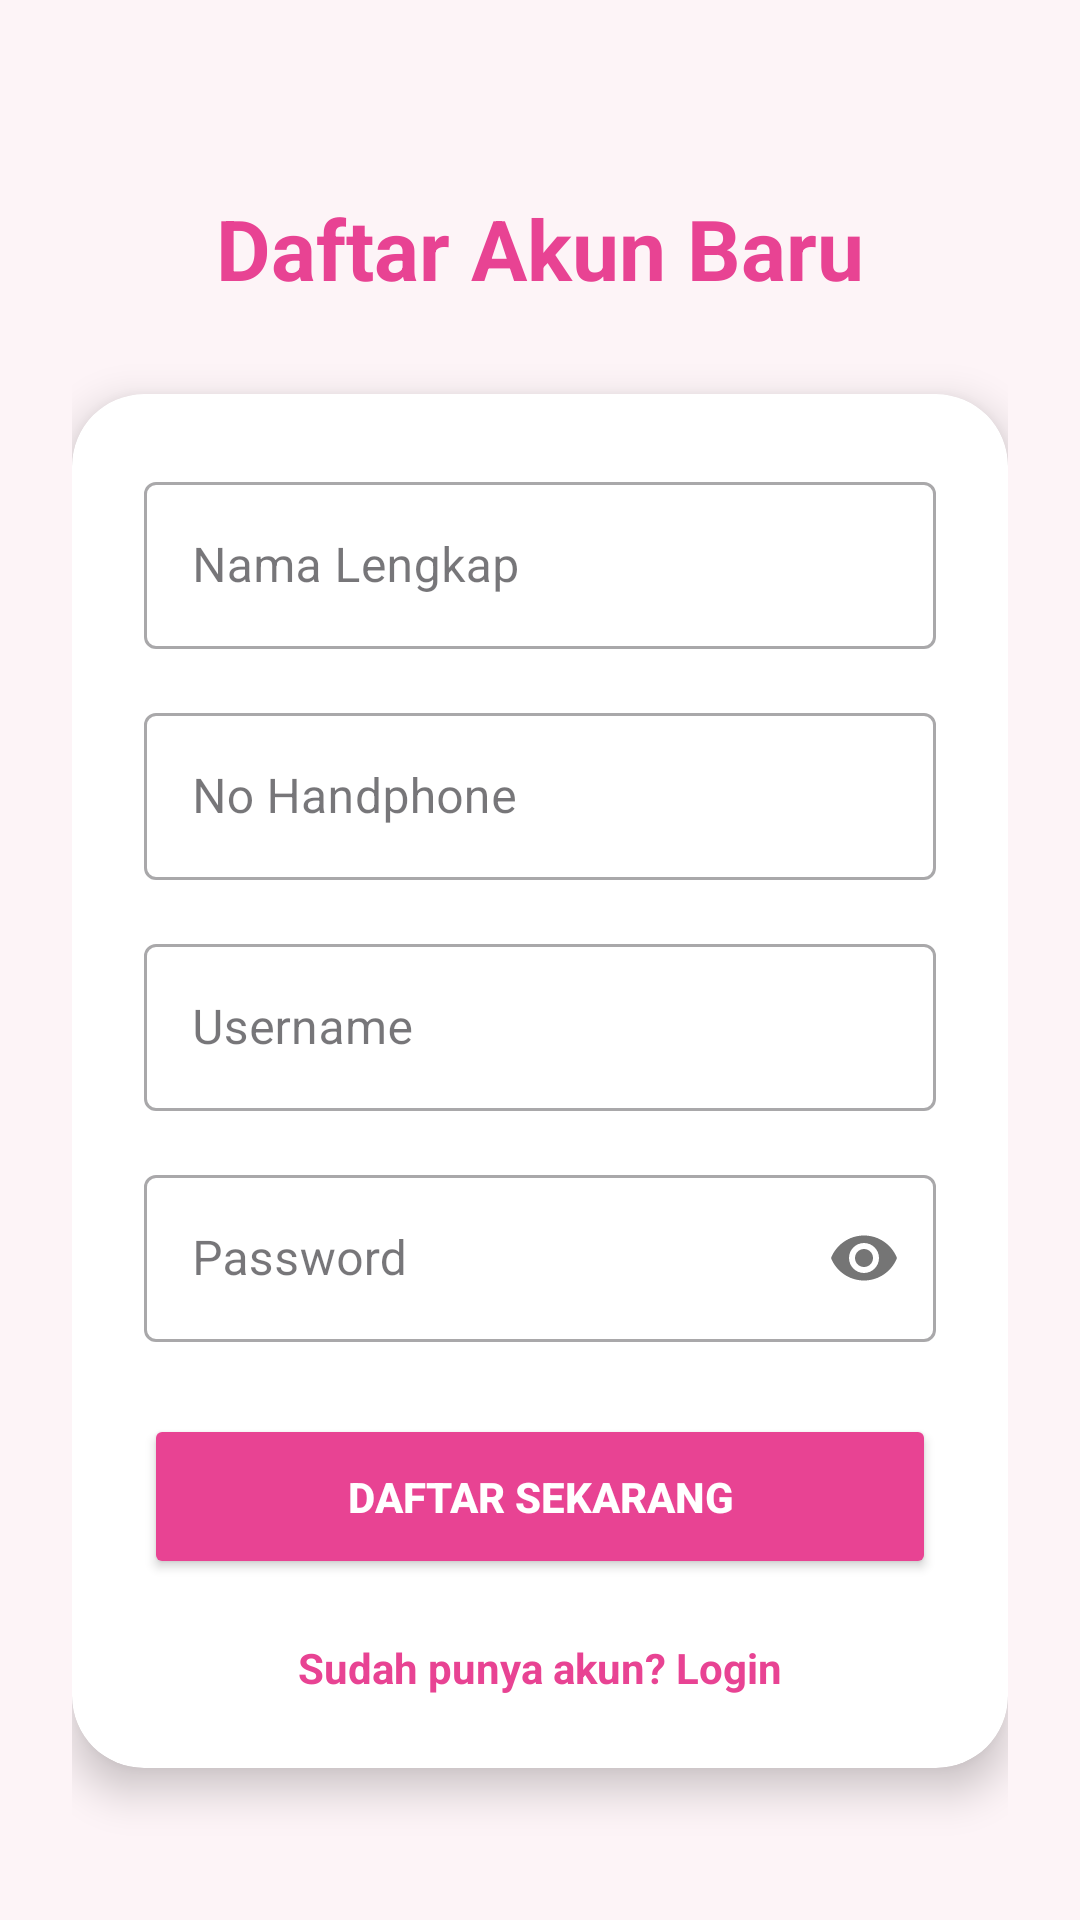

Layout XML and referenced resources for this Android screen:
<!-- AndroidManifest.xml: application theme Theme.Aliyablush -->
<!-- res/layout/activity_register.xml -->
<?xml version="1.0" encoding="utf-8"?>
<ScrollView xmlns:android="http://schemas.android.com/apk/res/android"
    xmlns:app="http://schemas.android.com/apk/res-auto"
    android:layout_width="match_parent"
    android:layout_height="match_parent"
    android:fillViewport="true"
    android:background="#FDF4F7">

    <androidx.constraintlayout.widget.ConstraintLayout
        android:layout_width="match_parent"
        android:layout_height="wrap_content"
        android:padding="24dp">

        <TextView
            android:id="@+id/txtTitle"
            android:layout_width="wrap_content"
            android:layout_height="wrap_content"
            android:text="Daftar Akun Baru"
            android:textSize="28sp"
            android:textStyle="bold"
            android:textColor="#E84393"
            app:layout_constraintTop_toTopOf="parent"
            app:layout_constraintStart_toStartOf="parent"
            app:layout_constraintEnd_toEndOf="parent"
            android:layout_marginTop="40dp"/>

        <androidx.cardview.widget.CardView
            android:layout_width="0dp"
            android:layout_height="wrap_content"
            app:cardCornerRadius="24dp"
            app:cardElevation="8dp"
            app:layout_constraintTop_toBottomOf="@id/txtTitle"
            app:layout_constraintStart_toStartOf="parent"
            app:layout_constraintEnd_toEndOf="parent"
            android:layout_marginTop="30dp">

            <LinearLayout
                android:layout_width="match_parent"
                android:layout_height="wrap_content"
                android:orientation="vertical"
                android:padding="24dp">

                <com.google.android.material.textfield.TextInputLayout
                    android:layout_width="match_parent"
                    android:layout_height="wrap_content"
                    android:hint="Nama Lengkap"
                    style="@style/Widget.MaterialComponents.TextInputLayout.OutlinedBox">

                    <com.google.android.material.textfield.TextInputEditText
                        android:id="@+id/etNama"
                        android:layout_width="match_parent"
                        android:layout_height="wrap_content"
                        android:inputType="textPersonName"/>
                </com.google.android.material.textfield.TextInputLayout>

                <com.google.android.material.textfield.TextInputLayout
                    android:layout_width="match_parent"
                    android:layout_height="wrap_content"
                    android:layout_marginTop="16dp"
                    android:hint="No Handphone"
                    style="@style/Widget.MaterialComponents.TextInputLayout.OutlinedBox">

                    <com.google.android.material.textfield.TextInputEditText
                        android:id="@+id/etPhone"
                        android:layout_width="match_parent"
                        android:layout_height="wrap_content"
                        android:inputType="phone"/>
                </com.google.android.material.textfield.TextInputLayout>

                <com.google.android.material.textfield.TextInputLayout
                    android:layout_width="match_parent"
                    android:layout_height="wrap_content"
                    android:layout_marginTop="16dp"
                    android:hint="Username"
                    style="@style/Widget.MaterialComponents.TextInputLayout.OutlinedBox">

                    <com.google.android.material.textfield.TextInputEditText
                        android:id="@+id/etUsername"
                        android:layout_width="match_parent"
                        android:layout_height="wrap_content"
                        android:inputType="text"/>
                </com.google.android.material.textfield.TextInputLayout>

                <com.google.android.material.textfield.TextInputLayout
                    android:layout_width="match_parent"
                    android:layout_height="wrap_content"
                    android:layout_marginTop="16dp"
                    android:hint="Password"
                    app:passwordToggleEnabled="true"
                    style="@style/Widget.MaterialComponents.TextInputLayout.OutlinedBox">

                    <com.google.android.material.textfield.TextInputEditText
                        android:id="@+id/etPassword"
                        android:layout_width="match_parent"
                        android:layout_height="wrap_content"
                        android:inputType="textPassword"/>
                </com.google.android.material.textfield.TextInputLayout>

                <Button
                    android:id="@+id/btnSubmit"
                    android:layout_width="match_parent"
                    android:layout_height="55dp"
                    android:text="DAFTAR SEKARANG"
                    android:textStyle="bold"
                    android:textColor="#FFFFFF"
                    android:backgroundTint="#E84393"
                    android:layout_marginTop="24dp"
                    app:cornerRadius="12dp"/>

                <TextView
                    android:id="@+id/tvToLogin"
                    android:layout_width="wrap_content"
                    android:layout_height="wrap_content"
                    android:text="Sudah punya akun? Login"
                    android:textColor="#E84393"
                    android:layout_gravity="center"
                    android:layout_marginTop="20dp"
                    android:textStyle="bold"/>

            </LinearLayout>

        </androidx.cardview.widget.CardView>

    </androidx.constraintlayout.widget.ConstraintLayout>

</ScrollView>
<!-- resources referenced by this layout -->
<resources>
  <style name="Theme.Aliyablush" parent="Base.Theme.Aliyablush" />
  <style name="Base.Theme.Aliyablush" parent="Theme.Material3.DayNight.NoActionBar">
          
          
      </style>
</resources>
